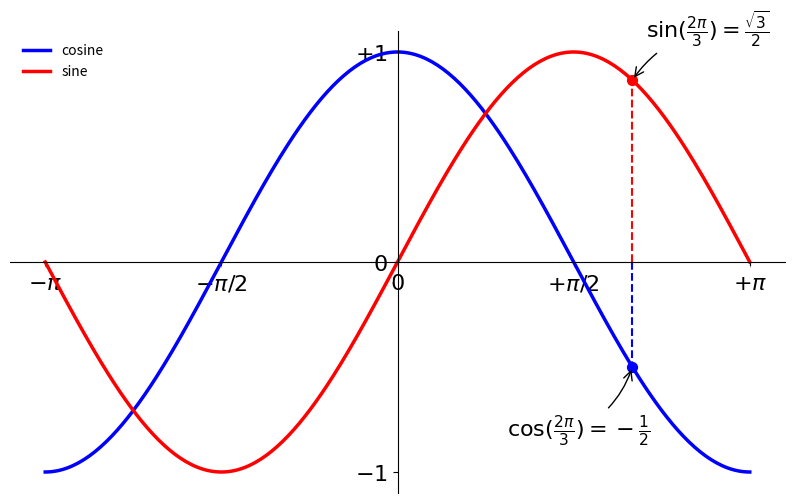

The script that saved this image:
# -*- coding: utf-8 -*-
# Imports
import numpy as np
import matplotlib.pyplot as plt

# Create a new figure of size 8x6 points, using 80 dots per inch
plt.figure(figsize=(10,6), dpi=80)

# Create a new subplot from a grid of 1x1
plt.subplot(111)

X = np.linspace(-np.pi, np.pi, 256, endpoint=True)
C, S = np.cos(X), np.sin(X)

# Plot cosine using blue color with a continuous line of width 1 (pixels)
plt.plot(X,C, color='blue', linewidth=2.5, linestyle="-", 
        label="cosine")

# Plot sine using green color with a continuous line of width 1 (pixels)
plt.plot(X,S, color='red', linewidth=2.5, linestyle="-",
        label="sine")

# Set x limits
plt.xlim(X.min()*1.1, X.max()*1.1)

# Set y limits
plt.ylim(C.min()*1.1, C.max()*1.1)

# Set x ticks
plt.xticks([-np.pi, -np.pi/2, 0, np.pi/2, np.pi],
        [r'$-\pi$', r'$-\pi/2$', r'$0$', r'$+\pi/2$', r'$+\pi$'])

# Set y ticks
#plt.yticks(np.linspace(-1,1,5,endpoint=True))
plt.yticks([-1,0,+1],
        [r'$-1$', r'$0$', r'$+1$'])
     
ax = plt.gca()
ax.spines['right'].set_color('none')
ax.spines['top'].set_color('none')
ax.xaxis.set_ticks_position('bottom')
ax.spines['bottom'].set_position(('data',0))
ax.yaxis.set_ticks_position('left')
ax.spines['left'].set_position(('data',0))

# Annotate point cos(2pi/3) and sin(2pi/3)
t = 2*np.pi/3
plt.plot([t,t],[0,np.cos(t)], color='blue', linewidth=1.5, linestyle="--")
plt.scatter([t,],[np.cos(t),], 50, color='blue')

plt.annotate(r'$\sin(\frac{2\pi}{3})=\frac{\sqrt{3}}{2}$',
             xy=(t, np.sin(t)), xycoords='data',
             xytext=(+10, +30), textcoords='offset points', fontsize=16,
             arrowprops=dict(arrowstyle="->", connectionstyle="arc3,rad=.2"))

plt.plot([t,t],[0,np.sin(t)], color='red', linewidth=1.5, linestyle="--")
plt.scatter([t,],[np.sin(t),], 50, color='red')

plt.annotate(r'$\cos(\frac{2\pi}{3})=-\frac{1}{2}$',
             xy=(t, np.cos(t)), xycoords='data',
             xytext=(-90, -50), textcoords='offset points', fontsize=16,
             arrowprops=dict(arrowstyle="->", connectionstyle="arc3,rad=.2"))

for label in ax.get_xticklabels() + ax.get_yticklabels():
    label.set_fontsize(16)
    label.set_bbox(dict(facecolor='white',edgecolor='None', alpha=0.65))
    

# Show result on screen
plt.legend(loc='upper left', frameon=False)
plt.show()